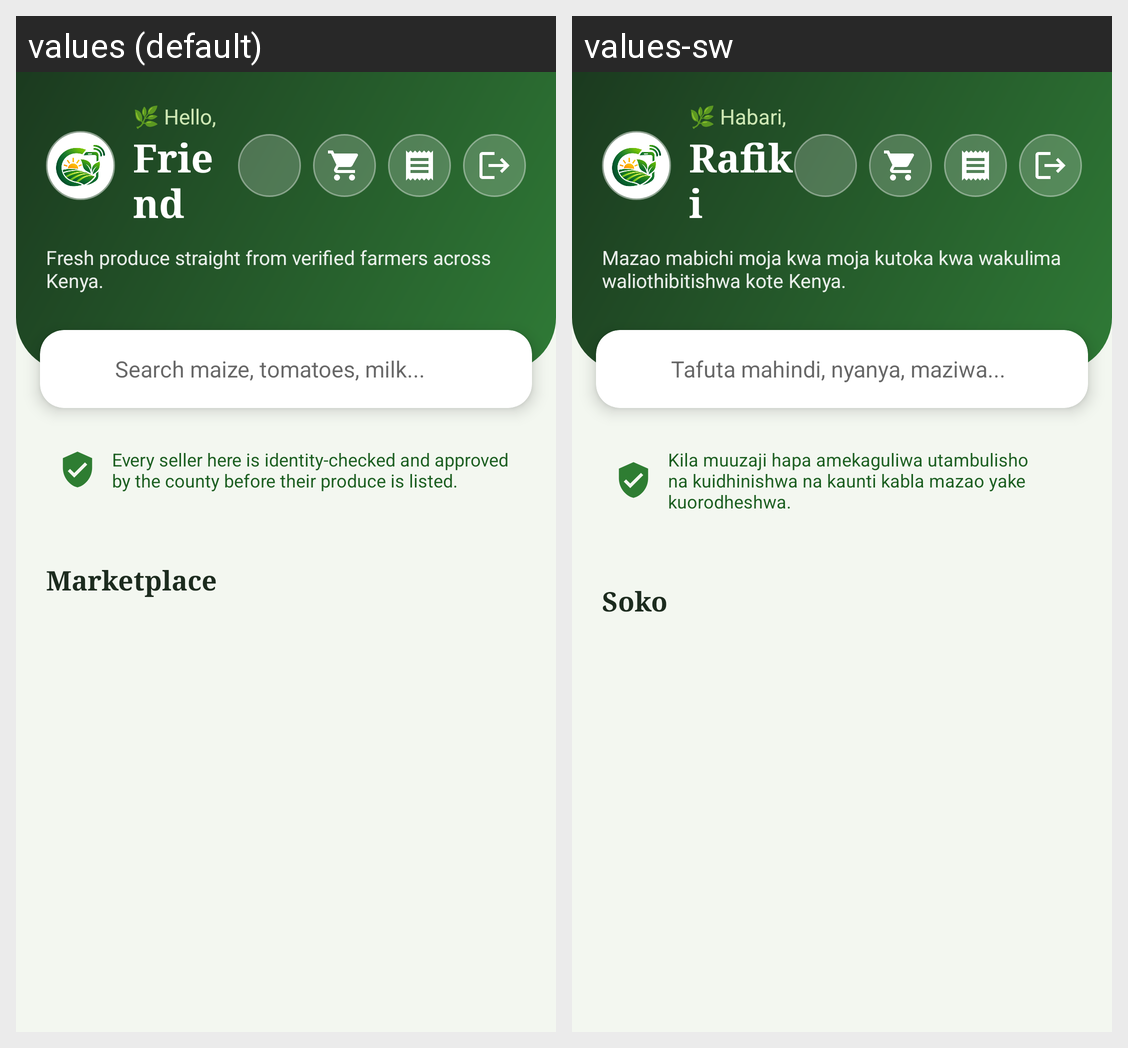

The Android screen above is rendered under two locales of the same app. Produce the string resources it draws, with the default and per-locale values.
Android screen res/layout/activity_buyer_home.xml rendered under 2 locales, left to right: values (default), values-sw. Device: Nexus 5 (rendered at 1080×1920; each locale shown at half size, 540×960, under a caption strip naming it); theme Theme.FarmConnect.FarmerDash.
Strings drawn on this screen, with the default value and each locale's value (text and hints the layout hard-codes, and strings that could not be matched under every locale, appear in the picture but are not listed):

t_d7f55953
  values: 🌿 Hello,
  values-sw: 🌿 Habari,

t_930a9184
  values: Friend
  values-sw: Rafiki

t_9c0990f6
  values: Fresh produce straight from verified farmers across Kenya.
  values-sw: Mazao mabichi moja kwa moja kutoka kwa wakulima waliothibitishwa kote Kenya.

t_b30eeae8
  values: Search maize, tomatoes, milk...
  values-sw: Tafuta mahindi, nyanya, maziwa...

t_5ddbdf55
  values: Every seller here is identity-checked and approved by the county before their produce is listed.
  values-sw: Kila muuzaji hapa amekaguliwa utambulisho na kuidhinishwa na kaunti kabla mazao yake kuorodheshwa.

t_675e31b9
  values: Marketplace
  values-sw: Soko
